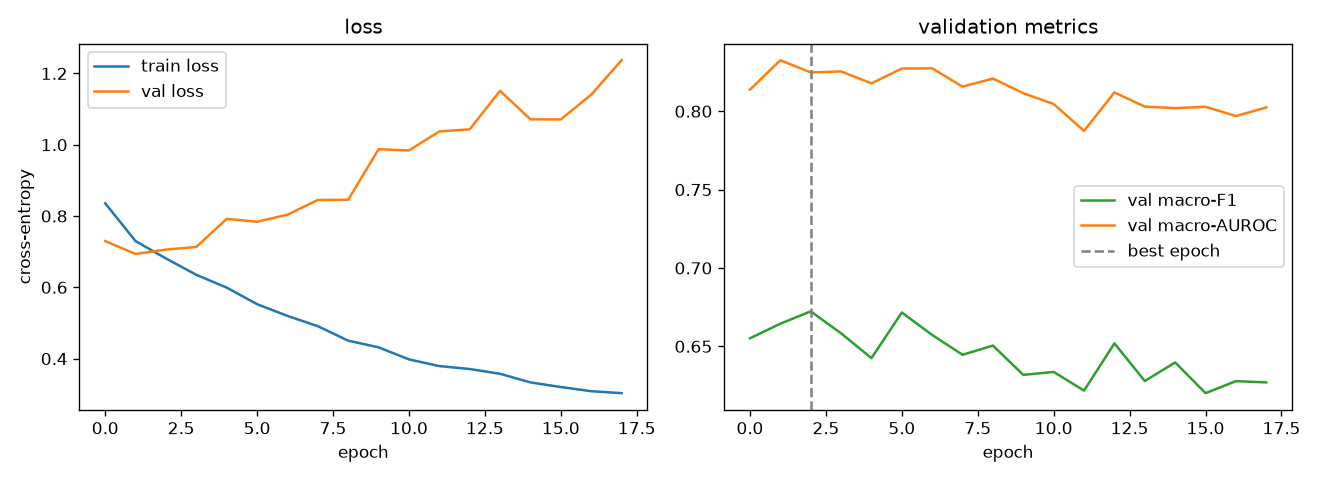

Source data for this figure (header and first rows):
epoch, train_loss, val_loss, val_macro_f1, val_macro_auroc
0, 0.8358, 0.7297, 0.6551, 0.8138
1, 0.7296, 0.6936, 0.6645, 0.8325
2, 0.6809, 0.7058, 0.6723, 0.8248
3, 0.6351, 0.7133, 0.6583, 0.8254
4, 0.5991, 0.7921, 0.6425, 0.8178
5, 0.5528, 0.784, 0.6716, 0.8272
6, 0.5198, 0.8038, 0.6573, 0.8274
7, 0.4909, 0.8451, 0.6446, 0.8157
8, 0.4504, 0.8456, 0.6505, 0.8209
9, 0.4316, 0.9874, 0.6318, 0.8115
10, 0.3978, 0.984, 0.6337, 0.8046
11, 0.379, 1.037, 0.6218, 0.7875
12, 0.3709, 1.043, 0.6519, 0.812
13, 0.3574, 1.151, 0.6279, 0.8029
14, 0.3333, 1.071, 0.6397, 0.802
15, 0.3203, 1.071, 0.6201, 0.8028
16, 0.3086, 1.14, 0.6278, 0.797
17, 0.3031, 1.237, 0.627, 0.8024
